pico-8 play session: hold ← + tap ❎

[t = 2 s] hold ← ~2s, tap ❎ ~4×
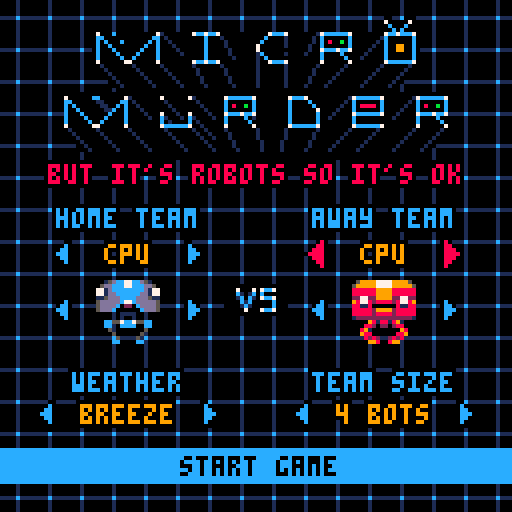
[t = 4 s] hold ← ~4s, tap ❎ ~7×
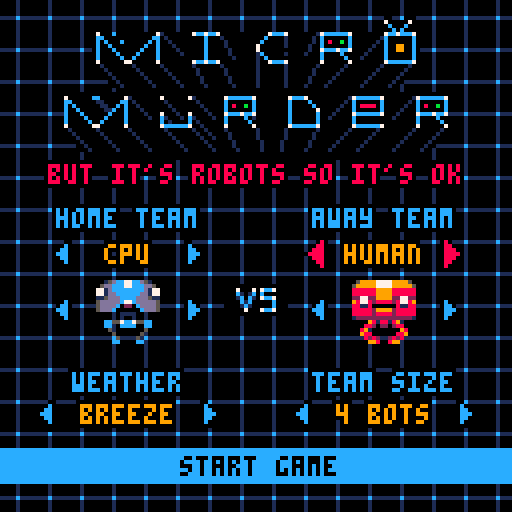
[t = 6 s] hold ← ~6s, tap ❎ ~10×
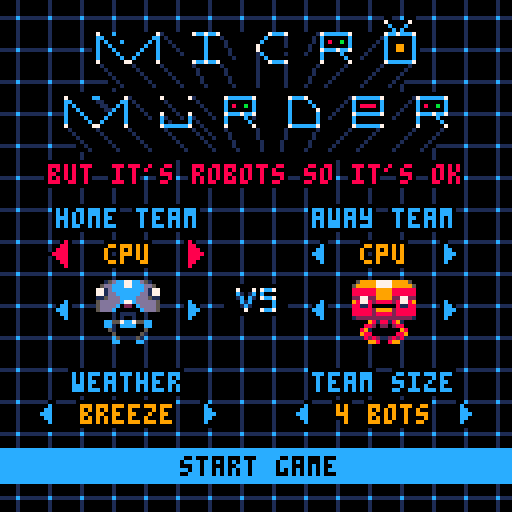
[t = 8 s] hold ← ~8s, tap ❎ ~14×
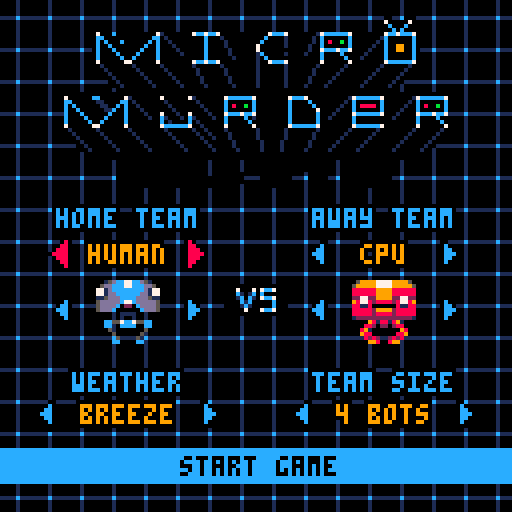

pico-8 cartridge
version 42
__lua__
--     m i c r o   m u r d e r
--   but it's robots so it's ok.

-- todo: 

tick,wind,ccsize=0,0,1

ai_fly_iter=2
helpi,helpc=1,0
colfade={0,1,0,1,2,1,2,14,8}

helptext={
 "but it's robots so it's ok",
 "(really, it's ok)",
	"a game by tic tac toad",
	"copyright (c) 2017",
	"-= how to play =-",
	"⬅️➡️ walk , ❎ jump  ",
	"⬆️⬇️ change aiming angle  ",
	"hold 🅾️ for action menu ",
	"while holding 🅾️:",
	"⬅️➡️ pan map   ",
	"⬆️ select weapon  ",
	"hold ⬇️ to start shot ",
	"release to fire",
	"...",
	"follow @ilkkke + @kometbomb",
	"♥ for more nice things ♥",
	"...",
}

watercolor={
	8,14,
	9,10,
	8,14,
	12,7
}

-- 0=none 1=slight 2=normal 3=mega
windscale,menuflyout,totalmen=1,-0.5,4
holes,bombs,parts,men,weap={},{},{},{},{}

--tilebase=128

message,messagec="",0

scrollx,scrolly=128,64

targetx,targety=128,64

windpos=0

robottypes={
	{c=12,s=32, l=64, w=48, name="bluteks"},
	{c=8, s=33, l=65, w=49, name="r3dl3dz"},
	{c=10, s=34, l=66, w=50, name="yolx"},
	{c=11, s=35, l=67, w=51, name="greengoz"}
}

teams={
	{r=1,ai=false,score=0},
	{r=2,ai=true,score=0}
}

stars={}

seedchars=".abcdefghijklmnopqrstuvwxyz"
levelseed={}
seedc=1

-- eh forgot this name was taken
--addmenuitem=menuitem
menuitem=1

-- 0 move, 1 bomb flying, 
-- 2 splode, 3 damage

bombtype={
	{s=4,p=8,d=5,aicost=1.1,name="mortar"},
	{s=20,p=8,d=4,timer=1,ttl=60,split=4,splitbt=1,aicost=3.5,name="cluster"},
	{s=36,p=14,d=5,timer=1,ttl=120,aicost=3.5,name="grenade"},
	{s=52,p=12,d=6,aicost=1.8,name="big bomb"},
	{s=68,p=10,d=0.125,h=5,aicost=1.3,name="digger"},
	{s=84,p=26,d=4,aicost=32,ttl=150,timer=1,name="nuke"},
	--{s=84,p=0,d=0,aiwt=0.1,aicost=16,ttl=150,split=8,splitbt=8,name="napalm"},
	--{s=96,p=4,d=2,e=0,aiwt=0.1,timer=3,aicost=16,ttl=60,name=""},
}

--[[
function capmap()
	local temp=state
	local tempx=scrollx
	local tempy=scrolly
	hidehud=true
	state=1
	for y=-4,12,16 do
	for x=0,64,16 do
		scrollx = x*8+32
		scrolly = y*8+16
		cls()
		_draw()
		flip()
		extcmd("screen")
	end
	end
	state=temp
	scrollx=tempx
	scrolly=tempy
	hidehud=false
end

addmenuitem(1,"capture map",capmap)
--]]

function smallmap()

	for y=0,30 do
		for x=0,127 do
			local mx,my=x*72/128,y*18/32
			local tile=mget(mx,my)
			if tile>0 then
				local sx,sy=tile%16*8,flr(tile/16)*8
				pset(x,y+53,sget(sx+(mx-flr(mx))*8,sy+(my-flr(my))*8))
			else
				pset(x,y+53,0)
			end			
		end
	end
	-- border
	rect(0,52,127,84,12)
	color(7)
	pset(0,52)
	pset(127,52)
	pset(0,84)
 pset(127,84)
end

function prettymap()
	for y=0,18 do
		for x=0,72 do
				if mget(x,y) > 0 then 
					mset(x,y,gettile(x,y))
				end
		end
	end
end

function gettile(x,y)

	-- figure out bitmask
	
	local mask = 0
		
	if mget(x,y-1) > 0 then
		-- north has tile
		mask = 1
	end
	
	if mget(x+1,y) > 0 then
		-- east has tile
		mask += 2
	end
	
	if mget(x,y+1) > 0 then
		-- south has tile
		mask += 4
	end
	
	if mget(x-1,y) > 0 then
		-- west has tile
		mask += 8
	end

	-- check out spritesheet
	-- at sprites 48-63
	
	if mask==15 and rnd()<0.15 then
		local f=rnd()
		return 112+tilebase*4+f*f*3
	end
	
	return tilebase*16+128 + mask
	
end

function genmap()
	local seedsum,x = 0,7.13
	
	for i in all(levelseed) do
		x*=i
		seedsum += x
	end
	
	srand(seedsum)
	tilebase=flr(rnd(4))
	local f,p={},{}

	 --for i=1,256 do
		--permutation[i]=flr(rnd(256))
	 --end

	 for i=0,255 do
	  local t,pm=shr(i,8),flr(rnd(256))
	  f[t],p[i],p[256+i]=t*t*t*(t*(t*6-15)+10),pm,pm
	 end

	local function lerp(t,a,b)
		return a+t*(b-a)
	end

	local function grad(hash,x,y,z)
		local h,u,v,r=band(hash,15),x,z

		if h>=8 then 
			u=y 
		end

		if h<4 then 
			v=y 
		elseif h==12 or h==14 then 
			v=x 
		end

		if band(h,1)==0 then 
			r=u 
		else 
			r=-u 
		end

		if band(h,2)==0 then 
			r+=v 
		else 
			r-=v 
		end

		return r
	end

	function noise(x,y,z)
	--y,z=y or 0,z or 0

		local xi,yi,zi=band(x,255),band(y,255),band(z,255)
		x,y,z=band(x,0x0.ff),band(y,0x0.ff),band(z,0x0.ff)
		local u,v,w=f[x],f[y],f[z]
		local a,b =p[xi  ]+yi,p[xi+1]+yi
		local aa,ab,ba,bb=p[a   ]+zi,p[a+1 ]+zi,p[b   ]+zi,p[b+1 ]+zi
		local xx,yy,zz=x-1,y-1,z-1
		return lerp(w,lerp(v,lerp(u,grad(p[aa  ],x  ,y  ,z  ),
								  grad(p[ba  ],xx,y  ,z  )),
						   lerp(u,grad(p[ab  ],x  ,yy,z  ),
								  grad(p[bb  ],xx,yy,z  ))),
					lerp(v,lerp(u,grad(p[aa+1],x  ,y  ,zz),
								  grad(p[ba+1],xx,y  ,zz)),
						   lerp(u,grad(p[ab+1],x  ,yy,zz),
								  grad(p[bb+1],xx,yy,zz))))
	end
 
	local z,scl,lscl,c,cs,bn=
	rnd(),rnd(2)+0.5,rnd(5)+6,flr(rnd(2)+0.5),
	rnd(0.5)+0.15,rnd(0.2)+0.45
	
	if c==0 then
		cs=0
	end
 
	--cls()
	--print("x="..xscl.." y="..yscl.." l="..lscl,0,0,7)
	
	for y=0,18 do 
		for x=0,71 do 
			n=bn
			for i=1,4 do
				n+=noise(x/scl/8*i,y/scl/4*i,z)/(i)
			end
			mset(x,y,n< (y/10-0.2-cos(x/72*c)*cs) and 1)
		end
	end
	
	prettymap()
	
	local girders = tilebase == 3 and 1 or rnd(6)
	
	
	for i=1,girders do 
		local direction,length,tries=
			flr(rnd(2))*2-1,rnd(5)+2,0
		
		while tries<150 do
			tries+=1
			local x,y=rnd(60)+5,rnd(17)
			if mget(x,y)>0 and 
				--mget(x+direction,y-1)==0 and 
				mget(x+direction,y)==0 then
				for l=1,length do
					mset(x,y,96)
					x+=direction
				end
				break
			end
		end
	end

	smallmap()
	--stop()
end

function drawlevelscreen()

	text("combat sector:",37,88,12,0)

	rectfill(43,95,84,102,0)

	for i=1,#levelseed do
		txt=sub(seedchars,levelseed[i],levelseed[i])
		text(txt, 60-#levelseed*2+i*4, 96, seedc == i and 8 or 9, 0)
	end

	text(" ⬅️➡️⬆️⬇️=edit ❎=random 🅾️=ok", 2, 114, menuitem == 4 and 7 or 9, 0)
end

function udlevelscreen()
	if btnp(5) then
		randseed()
		genmap()
		--smallmap()
	elseif btnp(0) then
		seedc = max(1,seedc-1)
	elseif btnp(1) then
		seedc = min(#levelseed,seedc+1)
	elseif btnp(2) then
		levelseed[seedc] = (levelseed[seedc] - 2 + #seedchars) % #seedchars + 1
		genmap()
		--smallmap()
	elseif btnp(3) then
		levelseed[seedc] = (levelseed[seedc]) % #seedchars + 1
		genmap()
		--smallmap()
	end

	if btnp(4) then
		startgame()
	end
end

function initai()
	aistate={
		working=false,
		x=cman.x,
		ox=cman.x,
		y=cman.y,
		oy=cman.y,
		d=cman.d,
		dx=0,
		dy=0,
		mx=0,
		bt=cman.bt,
		a=cman.a,
		p=cman.p,
		bomb={},
		score=0
	}
	ai={x=cman.x,a=cman.a,p=cman.p,score=-1,bt=cman.bt}
end

function startai(cman,mx,a,p,bt,j)
	
	ai_shots+=1
	--printh("startai")
	--ai_fly_iter=max(3,rnd(min(6,30-statetime/30)+2))
	aistate.working=true
	aistate.dmg=0
	aistate.ground =true
	aistate.dmgscore=0
	aistate.bomb=nil
	aistate.bombs={}
	aistate.x=cman.x
	aistate.ox=cman.x
	aistate.px=cman.x
	aistate.y=cman.y
	aistate.j=j
	aistate.oy=cman.y
	aistate.py=cman.y
	aistate.dx=0
	aistate.dy=0
	aistate.mx=mx
	aistate.p=p
	aistate.a=a
	aistate.score=-1
	aistate.bt=bt
	aistate.cman=cman
end

function levelscreen()

	drawbg()
 drawlogo()

	state=9
	genmap()

end

function drawbg()
		for x=0,16 do
			for y=0,16 do
				spr(72-rnd(1.001),x*8-4,y*8-4)
			end
		end
end

function drawlogo()
	spr(69,96,0)
	spr(192,16,8,12,4)
end

function startgame()
	holes={}
	music(-1,250)
	
	while true do	
	men,state,statetime={},0,0
	local tries=0
	for t=1,2 do
		if tries>1000 then
				break
		end
		weap[t]={99,3,3,3,3,1,1,0}
		for m=1,totalmen do
			tries+=1
			if tries>1000 then
				break
			end
			local x,y
			while true do
				x=flr(rnd(33)+38*(t-1))
				y=flr(rnd(18))
				if mget(x,y) == 0 and
				mget(x,y+1) != 0 then
					local f=false
					for i=0,5 do
						if mget(x,y-i) != 0 then
							f=true
						end
					end
					
					for m2 in all(men) do
						if abs(x*8-m2.x)<32 then
							f=true
						end
					end
					
					if not f then break end
				end
			end
			
			add(men,{flash=0,bt=1,team=t,dmg=0,d=1-(t-1)*2,
			dx=0,dy=0,health=100,px=0,py=0,
			x=x*8+4,y=y*8+7,a=0.25+((t-1)*2-1)*0.125,p=2})
		end
	end
	
	if tries<1000 then
		break
	end
	end
	
	for i=1,10 do
		updatemen()
	end
	
	for m in all(men) do
		m.py=m.y
	end

	srand(time())
	beginturn(flr(rnd(2))+1)
end

function setmsg(msg,t,c)
	messagetime=t
	messagec=c
	helpc=1
	message=msg
end

function beginturn(t)
	xcache={}
	ai_shots=0
	last_dm_x=-999
	last_dm_y=-999
	last_dm_m=nil

	power=0
	ts=0.005
	statetime=0
	wind=(rnd(0.1)-0.05)*windscale/2
	state=0
	turn=t
	cman=nil
	
	for i=1,2 do
		teams[i].score=totalmen
	end
	
	for m in all(men) do
		if not m.dead and m.team == 1 then
			teams[2].score-=1
		end
		if not m.dead and m.team == 2 then
			teams[1].score-=1
		end
	end
	
	for m in all(men) do
		if m.team == t and not m.dead then
			cman=m
			-- move to last position
			del(men,m)
			add(men,m)
			break
		end
	end
	
	if teams[1].score==totalmen
	and teams[2].score==totalmen then
	 music(6)
		-- tie!
		state=7
		winner=0
	elseif teams[1].score==totalmen	then
	 music(6)
		state=7
		winner=1
	elseif teams[2].score==totalmen then
	 music(6)
		state=7
		winner=2
	elseif not cman then
		state=7
		winner=(turn-1)==0 and 2 or 1
	else
		resetmen(true)
		initai()
	end	
	
	if state==0 then
		--above code did not
		--find a winner so turn
		--begins
		if not teams[t].ai then
			message = "player "..t.."'s turn"
		else
			message = robottypes[teams[t].r].name.."' turn"
			sfx(14,0) -- ai think
		end
	
		setmsg(message,30,robottypes[teams[t].r].c)
	end
end

function gotomenu()
	state,helpi,helpc=8,1,0
	music(0)
end

function randseed()
	for i=1,10 do
		levelseed[i]=flr(rnd(#seedchars)+1)
	end
end

function _init()
	randseed()
	lut_items=0
	--startgame()
	gotomenu()
	messagetime,menuitem,menuside=0,1,1
	
	for i=1,100 do
		add(stars,{x=rnd(128),y=rnd(128),z=flr(rnd(5))})
	end
	
	for i=1,2 do
		teams[i].score=0
	end

end

function updateparts()
	for p in all(parts) do
		if p.ttl <= 0 then
			del(parts,p)
		else
			p.ttl -= 1
			p.x+=p.dx
			p.y+=p.dy
			if p.t==2 then
				p.dy += 0.1
			end
		end
	end
end

function jump(man)
	if man.ground then
		man.y-=1
		man.dx = cman.d
		man.dy = -2
		return true
	end
	return false
end

local last_dm_x,last_dm_y,last_dm_m,cp_lookups=-999,-999,nil,0

function checkpixel(x,y,nospr,m)
	x,y=flr(x),flr(y)

	if y < 0 or x < 0 or y >160 or x>1023 then
		return 0
	end

	local sx,sy=x/8,y/8
	local tile=mget(sx,sy)

	if nospr and tile == 0 then
		return 0
	end
	
	--[[for h in all(holes) do
		local dx=h.x-x
		local dy=h.y-y
		
		if abs(h.y-y)<=h.r 
			and abs(h.x-x)<=h.r 
			and dx*dx+dy*dy <= h.r*h.r then
			return 0
		end
	end--]]
	
	--print(x.." "..y.." ")
	
	--if m!=last_dm_m or abs(last_dm_x - x)>=ccsize or
	--abs(last_dm_y - y)>=ccsize then
	 
		--last_dm_x,last_dm_y=x,y
		
		--printh("refreshing collision area ("..last_dm_x..","..last_dm_y..")")
		
		--drawmap(last_dm_x-64,last_dm_y-64,1, true or nospr, m)
		
		
		local c=0
		if tile > 0 then 
			c=sget(tile%16*8+x%8,flr(tile/16)*8+y%8)
			if c>0 then
				for h in all(holes) do
					if x>=h.x-h.r and y>=h.y-h.r 
						and x<=h.x+h.r and y<=h.y+h.r then
						local dx,dy=x-h.x,y-h.y
						if dx*dx+dy*dy<=h.r*h.r then
							c=0
							break
						end
					end
				end
			end
		end
		cp_lookups+=1
	--end

	--local c=pget(64+x-last_dm_x,64+(y)-last_dm_y)
	
	if c==0 and not nospr then
		for am in all(men) do
			if am != m then
				if abs(am.x-x)<4 and
				abs((am.y-4)-y)<=4 then
					return 1
				end
			end
		end
	end
	
	return	c
	--return peek(0x6000+((flr(x)+flr(y)*128)/2))
end

function updateman(m,orig)
	if not orig then
		orig=m
	end

	if checkpixel(m.x,m.y,true,orig) == 0 then
		m.px,m.py=m.x,m.y
	end
	
	m.x+=m.dx
	m.y+=m.dy
	local ret =true
	--if mget(m.x/8,flr(m.y)/8) != 0 then
	if checkpixel(m.x,m.y-1,true,orig) == 0 then
		if checkpixel(m.x,m.y,true,orig) > 0 then
			if abs(m.dy) >= 4 then
				m.dmg += flr(abs(m.dy))
			end
			m.y+=1
			m.ground=true
		else
			m.ground=false
		end
	else
		local y=0
		local prevy=m.y
		while checkpixel(m.x,m.y-y-2,true,orig) != 0 do
			m.y=flr(m.y-1)
			y+=1
			
			if y >= 4 then
				if abs(m.dy)+abs(m.dx) >= 4 then
					m.dmg += flr(abs(m.dx)+abs(m.dy))
				end
				m.x = m.px
				m.y = m.py
				ret=false
				break
			end
		end
		m.ground=true
	end
	
	if m.ground then
		m.dy = 0 
		m.dx *= 0.5
	else
		m.dy+=0.15
	end
	
	if m.y >= 160 then
		m.dead = true
		--m.health=0
		--m.dmg=999
		m.y=160
		m.dx=0
		m.dy=0
		ret =false
	end
	
	return ret
end


function updatemen()
	local someonefell = false
	local someonedrowned=false
	for m in all(men) do
		local dy=m.dy
		updateman(m)
		if m.ground and dy > 1 and m.dy == 0 then
			someonefell = true
		end
		if m.y>= 160 and dy > 0.1 then
			someonedrowned=true
		end
		if m.flash > 0 then
			m.flash-=1
		end
	end
	
	if someonefell and state<8 then
		sfx(5)
	end
	
	if someonedrowned and state<8 then
		sfx(13,1) 
	end
end

function bombdmg(x,y,r,dm)
	for m in all(men) do
		local dx=m.x-x
		local dy=(m.y-4)-y
		if abs(dx)+abs(dy) < 64 then
			local d= sqrt(dx*dx+dy*dy)
			local dmg = (r*2.0-d)		
			if dmg > 0 then
				local p = min(2,dmg*dm)
				m.dx += dx/d *p
				m.dy += dy/d *p
				m.dmg+=flr(dmg*dm)
				m.flash=30
			end
		end
	end
end

function splode(x,y,r,dm,pp)

	add(parts,{t=1,dx=0,dy=0,x=x,y=y,ttl=10})

	local rr=r*r
	
	if not pp or pp>0 then
		for i=1,rr/2 do
			local a=rnd()
			add(parts,{t=2,x=x+cos(a)*r,y=y+sin(a)*r,dx=rnd(5)-2.5,dy=rnd(5)-3.5,ttl=rnd(60),c=rnd(16)})
		end
	end
	
	add(holes,{x=x,y=y,r=r})

	local cx=flr((x-r)/8)
	local cy=flr((y-r)/8)
	
	for dx=cx,cx+(r*2/8) do
		for dy=cy,cy+(r*2/8) do
			local xx0=dx*8-x
			local yy0=dy*8-y
			local xx1=dx*8-x+7
			local yy1=dy*8-y+7
			local d0=xx0*xx0+yy0*yy0
			local d1=xx0*xx0+yy1*yy1
			local d2=xx1*xx1+yy0*yy0
			local d3=xx1*xx1+yy1*yy1

			if d0<= rr and d1<= rr 
				and d2<=rr and d3<=rr then
				mset(dx,dy,0)
			end
		end
	end
	
	--stop()
	
	bombdmg(x,y,r,dm)	
	sfx(3)
end

function explodebomb(b,simulate)
	if not simulate 
		--and b.t.e!=0 
	then
		splode(b.x, b.y, b.t.p, b.t.d, b.t.parts)
	else
		bombdmg(b.x, b.y, b.t.p, b.t.d)
	end
	
	if b.t.split then
		for i=1,b.t.split do
			local p = rnd()*0.25+0.5
			--if b.t.e == 0 then
				--p = 0.1
			--end
			fire(b.t.splitbt,b.x,b.y,rnd(),p)
			--if b.t.e == 0 then
				--napalm flames
				--bomb.x=b.x
				--bomb.y=b.y
			--end
			bomb.dx+=b.dx
			bomb.dy+=b.dy
		end
	end
end


function updatebombs(simulate)
	for b in all(bombs) do
		local titer=simulate and ai_fly_iter or 1
		px=b.x
		py=b.y
		for iter=1,titer do
			--[[if b.t.e == 0 then
				b.x+=rnd(2)-1
				b.y+=rnd(2)-1
			end--]]
			b.x+=b.dx
			b.y+=b.dy
			b.dx+=(wind/8)/(max((b.y+32),1)/32+1)
			b.dy += 0.01
		end

		--drawmap(b.x-64,b.y-64,1)
		if checkpixel(b.x,b.y)>0 then
			if not b.t.timer then
				explodebomb(b,simulate)
					
				if not b.h or b.h <= 0 then
					b.dead=1
					del(bombs,b)
				else
					b.h -= 1
				end
			else
					
				local dy,dx=0,0
				for tdy=-2,2 do
					for tdx=-2,2 do
						if checkpixel(b.x+tdx,b.y+tdy)>0 then
							dx-=tdx
							dy-=tdy
						end
					end
				end
				
				--[[if b.t.e == 0 then
					explodebomb(b,simulate)
				end--]]
				
				local d = dx*dx+dy*dy
				b.x=px
				b.y=py					
				if d > 0 then
					d=sqrt(d)
					dx/=d
					dy/=d
					b.x+=dx
					b.y+=dy
					local dot=b.dx*dx+b.dy*dy
					b.dx=(b.dx-1.25*dot*dx)
					b.dy=(b.dy-1.25*dot*dy)
				else
					b.dx *= -0.25
					b.dy *= -0.25
				end
				if not simulate then
					sfx(7)
				end
			end
		end
			
		if b.t.timer then
			b.ttl -= 0.25*titer
			if b.ttl <= 0 then
				explodebomb(b,simulate)
				b.dead=1
				del(bombs,b)
			end
		end

		if b.y>160 then
			b.dead=1
			if not simulate then
				sfx(13)
			end
			del(bombs,b)
		end

		if not simulate 
			--and b.t.e!=0 
		then
			if rnd() < 0.5 then
				add(parts,{x=b.x,y=b.y,dx=rnd(0.2)-0.1,dy=rnd(0.2)-0.1,ttl=rnd(60),c=flr(rnd(7))+1})
			end
		elseif b.x < 0 or b.x>70*8 then
			b.dead=1
		end
	end
	
end

--[[function dist(a,b)
	local dx=a.x-b.x
	local dy=a.y-b.y
	
	if abs(dx)>=128 or abs(dy) >= 128 then
		return 9999
	end
	
	return sqrt(dx*dx+dy*dy)
end--]]

function simulate()
	--printh("start simulate")
	if aistate.x-(aistate.ox+aistate.mx)>0.5 then
		aistate.d = -1
	else
		aistate.d = 1
	end

	--local cycles=0

	if xcache[aistate.mx] then
		aistate.x=xcache[aistate.mx].x
		aistate.y=xcache[aistate.mx].y
	else
		local f=aistate.mx
		while f!=0 and not xcache[f] do
			f-=aistate.d
		end
		
		if f != 0 then
			aistate.x=xcache[f].x
			aistate.y=xcache[f].y
		end
	
		while abs(aistate.x-(aistate.ox+aistate.mx))>=1 do
			--cycles+=1
			aistate.px=aistate.x
			aistate.py=aistate.y
			if aistate.ground then
				--if aistate.j == c then
				--	jump(aistate)
				--else

				--*** this can be and instead of two ifs
				if aistate.x-(aistate.ox+aistate.mx)>0.5 then
					aistate.x -= 1
					aistate.d= -1
				else
					aistate.x += 1
					aistate.d = 1
				end
				--end
			end
			--printh("i:"..c)

			if cp_lookups>200 then 
				--printh("ai timeout from walk")
				return false
			elseif not updateman(aistate,cman) then
				--printh("ai fail from walk")
				--printh(aistate.x..", "..aistate.y)
				aistate.score=-1
				return true
			end
			
			if aistate.ground then
				xcache[flr(aistate.x-aistate.ox)]={x=aistate.x,y=aistate.y}
			end
		
			--c+=1
		end
		
		if not aistate.ground or aistate.dead then
			--printh("ai fail from walk")
			aistate.score=-1
			return true
		end

		--stop()
	end
	
	bomb = aistate.bomb
	bombs = aistate.bombs
	aistate.bomb=nil
	aistate.bombs={}
	
	if #bombs == 0 then
		--printh("ai fires bomb")
		fire(aistate.bt,aistate.x,aistate.y-4,aistate.a,aistate.p)
		aistate.flytime=0
	end

	local maxflytime= 30*4.82
	--printh("mft:"..maxflytime)
	while #bombs>0 and aistate.flytime <maxflytime do
		--cycles+=#bombs
		aistate.flytime+=0.25--*ai_fly_iter
		updatebombs(true)
		
		if cp_lookups>200 and #bombs>0 then
--[[		
			for m in all(men) do
				if m != cman then
					if cman.team != m.team then
						aistate.dmgscore += m.dmg/10
						if m.dmg>=m.health then
							aistate.dmgscore += 50
						end
					else
						aistate.dmgscore -= m.dmg*20
					end
				else
					aistate.dmgscore -= m.dmg*20
				end
			end
--]]
			aistate.bombs = bombs
			aistate.bomb = bomb
			bomb=nil
			bombs={}
			resetmen(true)
			--printh("ai timeout from bomb")
			return false
		end
	end
	
	bombs={}
	
	local score=aistate.dmgscore
	
	for m in all(men) do
		if m==cman then
			local dx,dy=aistate.x-bomb.x,aistate.y-bomb.y
			local d=abs(dx)+abs(dy)
			if d < 64 then
				score -= 200/max(1,d)
			end
		else
			local dx,dy=m.x-bomb.x,m.y-bomb.y
			local d=abs(dx)+abs(dy)
		
			if cman.team != m.team then
				score += 2/max(1,d)+m.dmg*10
			else
				score -= m.dmg*40
			end
		end					
	end

	--	color(7)
	--	print(aim.x)
	--	print(man.x)

	resetmen(true)
	
	if bomb.x < 0 or bomb.x>70*8 then
		aistate.score=-1
		--printh("ai fail from bomb")
		return true
	end
	--	print(aim.x)
	--	print(man.x)
	--	stop()
	
	if aistate.flytime >= maxflytime then
		aistate.score=-1
		--printh("ai fail from bomb")
		return true
	end
	
	aistate.score = 0.1*score/bombtype[aistate.bt].aicost*(1+abs(aistate.mx)*0.001)
	
	--printh("ai score = "..aistate.score)
	
	return true
end

function fired(bt,x,y,dx,dy,p)
	bomb={t=bombtype[bt], 
		ttl=bombtype[bt].ttl,
		x=x+dx*8,
		y=y+dy*8,
		h=bombtype[bt].h,
		dx=dx*p,
		dy=dy*p}
	add(bombs,bomb)
	return bomb
end

function fire(bt,x,y,a,p)
	local dx=cos(a)
	local dy=sin(a)
	
	return fired(bt,x,y,dx,dy,p)
end

function resetmen(movement)
	for m in all(men) do
		m.px=m.x
		m.py=m.y
		m.walking=nil
		
		if movement then
			m.dead=nil
			m.dmg=0
			m.flash=0
			m.dx=0
			m.dy=0
		end
	end
end

function simcycle()
	local tcyc=0
	while tcyc<150 do
	tcyc+=1
	if ai.done then break end
	if not aistate.working then
		local sima,simp,simx,simbt
				
		if ai.score>0 and rnd()<max(0.25,ai.score) then
			simbt=ai.bt
			simx =ai.mx
			sima =ai.a
			simp =ai.p
			local r=flr(rnd(4))
			if r==0 then 
				simbt=flr(rnd(#bombtype))+1
				while weap[turn][simbt] <= 0 do
					simbt=simbt%#bombtype+1
				end					
			elseif r==1 then simx =flr(ai.mx+rnd(64)-32)
			elseif r==2 then sima =ai.a+rnd(0.02)-0.01
			elseif r==3 then simp =min(3,max(0.1, ai.p+rnd(0.02)-0.01)) 
			end
		else 
			simbt=flr(rnd(#bombtype))+1

			--while bombtype[simbt].timer do
			--	simbt=flr(rnd(#bombtype))+1
			--end
					
			while weap[turn][simbt] <= 0 do
				simbt=simbt%#bombtype+1
			end					
					
			--[[if rnd()<0.1 then
				local m
				while true do
					m = men[flr(rnd(#men)) + 1]
					if m.team != cman.team then
						break
					end
				end
				
				sima=(atan2(m.x,m.y)+1)%1
				simp=2.9
				simx=0
				simj=0
			else--]]
			sima=rnd()
			simp=rnd(2.5)+0.3
					--if rnd() < 0.5 then
						simx=flr(rnd(128))-64
					--else
					--	simx=0
					--end
				
			--end
			
			--if rnd()<0.5 then
			--	sima = 0.5 - simp
			--end
			
			
			

			simj=-1
			--end
		end
	
		startai(cman, simx, sima, simp, simbt, simj)
		
	end
	
	if simulate() then
		local s=aistate.score/ai_fly_iter
		if s >= ai.score then
			ai.score = s
			ai.x=aistate.mx+aistate.ox
			ai.mx=aistate.mx
			if aistate.score > 0 then
				ai.p=aistate.p
			else
				ai.p = 0
			end
			ai.a=(aistate.a+1)%1
			ai.bt=aistate.bt
			ai.j=aistate.j
		end
		aistate.working=false
	end
	end
	
	if (rnd() < ai.score*0.1*(statetime/25000)) or
	 (statetime>25*30 and ai.score > 0 and rnd() < 0.2) then
		ai.done = true
		--ai.p=max(0.1,ai.p-rnd(0.075))
		ai.a=(ai.a+rnd(0.015)-0.0075+1)%1
		sfx(-1,0)
		ai.frame=0
	end
end

function _update()
	
	cp_lookups=0

	was_simulating=false
	windpos += wind*30
	
	if state!=8 then
		if messagetime > 0 then
			messagetime -= 1
			helpc=min(10,helpc+1)
		end
	
		if messagetime < 7 then
			helpc-=2
			--stop()
		end
	end

	tick+=1
	resetmen()

	if state == 0 then
		if btn(4,turn-1) then
			if not menuopened then
				menuvisible=true
				sfx(15)
			end
			menuopened=true
		else
			if menuopened then
				sfx(16)
			end
			menuvisible=false
			menuopened=false
		end
	 
		if btn(0,turn-1) or btn(1,turn-1)
		or btn(3,turn-1) or btn(2,turn-1) then
			menuvisible=false
		end			
	
		if menuvisible then
			menuflyout=min(1,menuflyout+0.4)
		else
			menuflyout=max(-0.5,menuflyout-0.4)
		end
	
		if abs(scrollx-targetx)<16 then
			statetime += 1
		end
		
		if cman.dead or cman.dmg > 0 or statetime > 30*30 then
			--statetime=0
			statedelay=30
			state=2
			sfx(-1,0)
			if statetime >= 900 then
				setmsg("out of time!",30,10)
			else
				messagetime=0
			end
			
		else
	
			if not teams[turn].ai or ai.done then
				local ctl=turn-1
				local cj = btnp(5,ctl)
				local cl = btn(0,ctl) and not btn(4,ctl)
				local cr = btn(1,ctl) and not btn(4,ctl)
				local cup = btn(2,ctl) and not btn(4,ctl)
				local cdn = btn(3,ctl) and not btn(4,ctl)
				local cfire = btn(4,ctl) and btn(3,ctl)
				local csl = btn(4,ctl) and btn(0,ctl)
				local csr = btn(4,ctl) and btn(1,ctl)
				local cw = btn(4,ctl) and btnp(2,ctl)
			
				if teams[turn].ai and ai.done then
					cl = cman.x > ai.x
					cr = cman.x < ai.x
					
					if abs(cman.x-ai.x) < 1 then
						cl=false
						cr=false
					end
					
					if not cl and not cr then
						cup = cman.a < ai.a
						cdn = cman.a > ai.a
					else
						cup=false
						cdn=false
					end
					
					if not cl and not cr and
					not cup and not cdn then
						cw=(tick%8)==0 and cman.bt != ai.bt
					else
						cw=false
					end
					
					if abs(cman.a - ai.a) < abs(ts) then
						ts = 0.001
					end
					
					if abs(cman.a - ai.a) < 0.005 then
						cman.a = ai.a
						cup=false
						cdn=false
					end

					cfire = (not cup and not cdn
					and not cl and not cr) 
					and ai.p > power and ai.bt==cman.bt

					if (ai.score <= 0 or ai.p == 0) and not cr and not cl then
						state=2
						statedelay=10
						cfire=false
					end
							
					if power>ai.p then
						power=ai.p+rnd(0.02)-0.01
					end
						
					cj=ai.frame==ai.j
					ai.frame+=1
				end
				
				if csr then
					targetx+=4
					targety=64
				elseif csl then
					targetx-=4
					targety=64
				else
					targetx=cman.x+cos(cman.a)*48
					targety=cman.y+sin(cman.a)*48
				end
			
				cman.walking=false
			
				if cj then
					if (jump(cman)) sfx(1)
				elseif cw then
					cman.bt = cman.bt%#bombtype+1
					sfx(6)
				elseif not cfire and power > 0 then
					-- *** lines above and below can be anded
					if weap[turn][cman.bt] > 0 then
						state=1
						weap[turn][cman.bt]-=1
						fire(cman.bt,cman.x,cman.y-4,cman.a,power)
						sfx(4,0)
					end
				elseif cfire then
					if weap[turn][cman.bt] > 0 then
						if power == 0 then
							sfx(2,0)
						end
						power = min(3,power+0.075)
					end
				elseif cl then
					cman.d=-1
					
					if cman.ground then
						cman.x -= 1
						cman.walking=1
					end
					if cman.a < 0.25 then
						cman.a = 0.5-cman.a
					elseif cman.a > 0.75 then
						cman.a = 0.75-(cman.a-0.75)
					end
				elseif cr then
					cman.d=1
					if cman.ground then
						cman.x += 1
						cman.walking=-1
					end
					if cman.a < 0.75 and cman.a>0.25 then
						cman.a = 0.75-(cman.a-0.75)
					end
				elseif cup then
					cman.a = (cman.a+ts)%1
					ts=min(0.02,ts+0.001)
				elseif cdn then
					cman.a = (cman.a-ts+1)%1
					ts=min(0.02,ts+0.001)
				else
					ts=0.005
				end
				
				if cman.walking and tick%4 == 0 then
					sfx(0)
				end

			else
				
				targetx=cman.x
				targety=cman.y
				if not ai.done then
					was_simulating=true
				end
			end
		end
	elseif state==1 then
		targetx=bomb.x+bomb.dx*16
		targety=bomb.y+bomb.dy*16
		
		if bomb.dead and #bombs==0 then
			targetx=bomb.x
			targety=bomb.y
			state=2
			statedelay=10
		end
	elseif state==2 then
		local gr=true
		
		for m in all(men) do
			if (not m.ground and not m.dead)
				or abs(m.dx)>0.01 then
				gr=false
				break
			end
		end
	
		if gr then
			statedelay-=1
		end
		if statedelay <= 0 then
			state=3
			statedelay=30
		end
	elseif state==3 then
		if statedelay==30 then
			local hd = 0
			for m in all(men) do
				if m.dmg > 0 then
					if m.dmg > hd then
						hd= m.dmg
						targetx=m.x
						targety=m.y
					end
					local t=""..flr(min(m.health,m.dmg))
					m.health=flr(max(0,m.health-m.dmg))
					add(parts,{t=3,x=m.x-#t*2,y=m.y-14,dx=0,dy=-0.25,txt=t,ttl=45,c=8})
					m.dmg=0
					sfx(17)
				end
			end
		end
		statedelay-=1
		if statedelay <= 0 then
			state=4
			statedelay=30
		end
	elseif state==4 then
		if statedelay == 30 then
			had=false
			for m in all(men) do
				if m.health <= 0 or m.y>=160 then
					m.dead = true
					targetx=m.x
					targety=m.y
					had=true
					setmsg("unit offline!",60,8)
					--printh("marked for death")
					break
				end
			end
		end
		
		statedelay-=1
		
		if statedelay <= 0 then
			if not had then
				state=6
				statedelay=10
				--printh("proceeding past kill state")
			else
				--printh("proceeding to kill state")
				sfx(12)
				state=5
				statedelay=30
			end
		end
	elseif state==5 then	
		if statedelay == 30 then
			for m in all(men) do
				if m.dead then
					del(men,m)
					splode(m.x,m.y-4,6,4.0)
					break
				end
			end
		end
		
		statedelay-=1
		
		if statedelay <= 0 then
			state=2
			statedelay=10
		end
		
	elseif state==6 then
		statedelay-=1
		if statedelay <= 0 and not had then
			t=turn
			if t==1 then
				t=2
			else
				t=1
			end
			beginturn(t)
		end
	elseif state==7 then
		if btnp(4) or btnp(5) then
			gotomenu()
		end
	elseif state==9 then
		udlevelscreen()
		--title menu
	elseif state==8 then
		if tick >= 120 then
			tick=0
			helpi=(helpi)%#helptext+1
		elseif tick > 111 then
			helpc-=1
		elseif tick < 9 then
			helpc+=1
		end
		
		if btnp(3) then
			menuitem = min(4,menuitem+1)
			sfx(6)
		elseif btnp(0) then
			menuside = (menuside + #teams)%#teams+1
			sfx(6)
		elseif btnp(1) then
			menuside = (menuside)%#teams+1
				sfx(6)
		elseif btnp(2) then
			menuitem = max(1,menuitem-1)
			sfx(6)
		elseif btnp(4) or btnp(5) then
			sfx(6)
			if menuitem==4 then
				--startgame()
				levelscreen()
			elseif menuitem==3 then
				if btnp(4) then
					if menuside == 1 then
						windscale=max(0,windscale-1)
					else
						totalmen=max(1,totalmen-1)
					end
				else
					if menuside == 1 then
						windscale=min(3,windscale+1)
					else
						totalmen=min(5,totalmen+1)
					end
				end
			elseif menuitem == 1 then
				teams[menuside].ai=not teams[menuside].ai
			elseif menuitem == 2 then
				teams[menuside].r=(teams[menuside].r)%#robottypes+1
				
				for t=1,#teams do
					if t!=menuside then
						if teams[t].r==teams[menuside].r then
							teams[menuside].r=(teams[menuside].r)%#robottypes+1
						end
					end
				end
			end
		end
	end

	--[[if rnd()<0.03 then
		m = men[flr(rnd(#men)+1)]
	add(bombs,{x=m.x,y=m.y,dx=rnd(4)-2,dy=-3})
	end
	--]]
	
	
	if not was_simulating and state~=9 then
		--[[for m in all(men) do
			if m.dmg>0 then
				if rnd()<0.2 then
					add(parts,{t=2,x=m.x+rnd(4)-2,y=m.y-4-rnd(3),dx=rnd(0.4)-0.2,dy=-1.4,ttl=rnd(120),c=9+flr(rnd(2))})
				end
			end
		end
		--]]
	
		updatebombs()
		updatebombs()
		updatebombs()
		updatebombs()
		updateparts()
		updatemen()
	end
	
	scrollx += min(8,max(-8, (targetx-scrollx)/4))
	scrolly += min(8,max(-8, (targety-scrolly)/4))
end

function drawmap(x,y,cl,nospr,skipspr)
	--[[if cl>0 then
		clip(64-ccsize,64-ccsize,ccsize*2,ccsize*2)
		rectfill(64-ccsize,64-ccsize,64+ccsize,64+ccsize,0)
	end--]]
	--cls()
	camera(flr(x),flr(y))
	
	map(x/8,y/8,x-x%8,y-y%8,17,17)
	
		for c in all(holes) do
			--if c.x-x+c.r>0 or c.y-y+c.r>0 or
			--	c.x-x-c.r<128 or c.y-y-c.r<128 then
				circfill(flr(c.x),flr(c.y),c.r,0)
			--end
		end
	
	if not nospr then
		palt(0,false)
		palt(14,true)
		for m in all(men) do
			if not skipspr or skipspr != m then
				local s=robottypes[teams[m.team].r].s
				spr(s,m.x-4,m.y-8)
			end
		end
		palt()
	end
		
	camera()
	clip()
end

function text(str,x,y,c,bc,sc)
	for dx=x-1,x+1 do
		for dy=y-1,y+1 do
			--if dx!=x or dy!=y then
			print(str,dx,dy,bc)
		--end
		end
	end
	if sc then
		local tab={
			{-1,-1},
			{0,-1},
			{1,-1},
			{1,0},
			{1,1},
			{0,1},
			{-1,1},
			{-1,0}
		}
		local i=flr(tick/2)%8+1
		print(str,x+tab[i][1],y+tab[i][2],sc)	
	end
	
	print(str,x,y,c)
end


function drawstars()
	local ctab={7,12,12,6,13,13,2,2,1,1}
	for s in all(stars) do
		local x=(s.x-scrollx/(s.z+2)+1024)%128
		local y=(s.y-scrolly/(s.z+2)+1024)%128
		if (pget(x,y)==0) pset(x,y,ctab[flr(s.z*2)+flr(rnd(2))+1])
	end
end

function drawmenuitem(txt,w,x,y,sel)
	palt(0,false)
	palt(14,true)
	if type(txt)=="string" then
		text(txt,x-#txt*2,y-3,9,0)
	else
		-- robots
		spr(txt,x-8,y-8,1,2)
		spr(txt,x,y-8,1,2,true)
	end
	-- arrows
	local s=sel and 55 or 39
	spr(s, x-w/2-8, y-4)
	spr(s, x+w/2, y-4, 1,1,true)
end

function setflash(enable)
	if enable then
		for i=0,15 do
			pal(i,7)
		end
	else
		for i=0,15 do
			pal(i,i)
		end
	end
end

function _draw()
	if was_simulating and statetime > 1 then
		simcycle()
	end
	
	if state~= 9 then
		-- goddamn this is a mess
		cls()
	end
	
	sx=flr(scrollx-64)
	sy=flr(scrolly-64)
	
	-- not title
	if state<8 then

		-- map
		drawmap(sx,sy,0,true)
		--bg
		drawstars()	
	
	
		-- particles
		for p in all(parts) do
			if p.t == 1 then
				spr(2,p.x-8+rnd(2)-1-sx+(tick%2)*4-2,p.y-8+rnd(2)-1-sy,2,2)
			elseif p.t==3 then
				print(p.txt,p.x-sx,p.y-sy,p.c)
			else
				pset(p.x-sx,p.y-sy,p.c)
			end
		end
	
		-- bombs
		for b in all(bombs) do
			spr(b.t.s,b.x-sx-4,b.y-4-sy)
			if b.t.timer then
				text(flr(b.ttl/30),b.x-2-sx,b.y-9-sy,10,0)
			end
		end
	
		-- bots
		palt(0,false)
		palt(14,true)

		for m in all(men) do

			local s=robottypes[teams[m.team].r].s
			local fx=false
			local fy=false
		
			if m.walking then
				s=robottypes[teams[m.team].r].w
				fx=(tick%4)<2
			end
					
			if m.dy > 0 and m.dmg>0 then
				fy = true
			end
			
			setflash(m.flash > 0 and tick % 2 == 0)		
			spr(s,m.x-sx-4,m.y-8-sy-1,1,1,fx,fy)
			setflash(false)
		end

		palt()
		
	
		
		--bot huds
		for m in all(men) do
			if state==4 then
				-- damage
				if m.dmg > 0 then
					local t=""..flr(m.dmg)
					text(t, m.x-sx-#t*2, m.y-9-6-sy, 8, 0)
				end
			-- think bubble
			elseif state==0 and teams[turn].ai and 
				m==cman and not ai.done then
				spr(37,m.x-sx-9+rnd(1.1),m.y-30-sy+rnd(1.1),2,2)
			elseif state==0 and not teams[turn].ai and m==cman then
				-- active arrow
				spr(23,m.x-sx-4,m.y-11-sy-16+(tick/4%3),1,1)
				-- equipped weapon
				spr(bombtype[cman.bt].s,m.x-sx-4,m.y-11-sy-8-1,1,1)
			end

			-- health bar
			local w=max(0,8*m.health/100-1)
			rect(m.x-4-sx,m.y-13-sy,m.x-4+7-sx,m.y-12-sy,8)
			palt(0,false)
			rect(m.x-4-sx,m.y-11-sy,m.x-4+7-sx,m.y-11-sy,0)
			palt()
			if m.health>0 then
				rect(m.x-4-sx,m.y-13-sy,m.x-4+w-sx,m.y-12-sy,11)
			end			
			--local t=""..flr(m.health)
			--print(t, m.x-sx-#t*2, m.y-9-6-sy-6, 10)
		end

		-- top hud
		if not hidehud then

			--time
			local t=""..flr(max(0,30-statetime/30))
			text(t, 64-#t*2, 8, 11, 0)
		
			--scores
			for i=1,2 do
				--	local bc=0
				--	if (turn==i) bc=2
				t=robottypes[teams[i].r].name
				local x
				local op
				if i==1 then
					x=16
					op=2
				else
					x=112
					op=1
				end
				-- team names
				text(t,x-#t*2,0,robottypes[teams[i].r].c,0)
				--scores
				--t=teams[i].score..""
				--text(t,x-#t*2,8,9,0)
				--remaining units
				t=""
				for i=1,totalmen-teams[op].score do
					 t=t.."-"
				end
				text(t,x-#t*2,4,robottypes[teams[i].r].c,0)
			end

			-- popup menu
			if state==0 and not teams[turn].ai and
			menuflyout and menuflyout>0 then
				local mr=menuflyout*12
				palt(0,false)
				palt(11,true)
				spr(5,cman.x-sx-4,cman.y-sy-8-mr)
				spr(6,cman.x-sx-4,cman.y-sy-8+mr)
				spr(21,cman.x-sx-4-mr,cman.y-sy-8)
				spr(22,cman.x-sx-4+mr,cman.y-sy-8)
				palt()
			end
		
			-- wind indicator
			if wind then
				if abs(wind)>0 then
					if wind < 0 then
						spr(17,64-16-8,0)
					else
						spr(17,64+16,0,1,1,true)
					end
				end
				clip(64-16,0,32,8)
				for i=0,5 do
					spr(7,windpos%8+64-32+i*8,0)
				end
				clip()
				local t=flr(abs(wind)*1000)..""
				text(t,64-#t*2,1,12,0)
			end
		end

		if state==0 then
			tx=cman.x-sx+cos(cman.a)*32
			ty=cman.y-sy-4+sin(cman.a)*32
			
			ptx=cos(cman.a)
			pty=sin(cman.a)
			
			-- power bar
			if power>0 then
				local x=cman.x-sx+ptx*4
				local y=cman.y-sy-4+pty*4
				local ctab={1,2,8,9,10,7}
				for l=0,power,0.1 do
					circfill(x,y,1,ctab[flr(l*6/3)+1])
					x+=ptx
					y+=pty
				end
			end
		
			---crosshair
			palt(0,false)
			palt(11,true)
			
			spr(16,tx-4,ty-4)
			
			palt()
		end

		--water
		--[[
		local water=140+sin(tick/30/2)*4-sy
		if 140+sin(tick/30/2)*4-sy < 128 then
		rectfill(0,water,127,127,8)
		line(0,water,127,water,14)
		end
		--]]

		for x=0,127 do
			local water=140+sin(tick/30/2+(x+sx)/32)*sin(tick/15)*3-sy	
			if water < 128 then
				rect(x,water,x,127,watercolor[tilebase*2+1])
				pset(x,water,watercolor[tilebase*2+2])
			end
		end

		--weapon hud
		if turn and not hidehud then
			rectfill(0,121,127,127,0)
		  
			-- bot thinking
			if teams[turn].ai 
			and not ai.done and state < 7 then
				--  rectfill(0,121,127,127,8)  
				local t="the machines are plotting..."
				--local t=""..ai.score.." "..cp_lookups
				text(t,64-#t*2,122,8,0)
			else
				-- ammo display
				for i=1,#bombtype do
					spr(bombtype[i].s,i*15-17,121)
					local t=weap[turn][i]..""
					text(t,i*15-#t*2-7,122,2,0)
				end
				-- active weapon name        
				if cman then
					local n = bombtype[cman.bt].name
					text(n, 105-#n*2, 122, 9, 0)
					-- highlight active
					t=weap[turn][cman.bt]..""
					text(t,cman.bt*15-#t*2-7,122,12,0)
				end
			end
		end
	end
	
	-- game end
	if state==7 then
		local txt
		if winner==0 then
			txt="mutual destruction"
			text(txt, 64-#txt*2,62,11,0)
			txt="war is hell"
			text(txt, 64-#txt*2,74,8,0)
		else
			if teams[winner].ai then
				txt=robottypes[teams[winner].r].name.." win!"
			else
				txt="player "..winner.." wins!"
			end
			text(txt, 64-#txt*2,70,robottypes[teams[winner].r].c,0)
			for i=1,13 do
				pal(i,0,0)
			end

			palt(0,false)
			palt(14,true)

			local prec = max(0,cos(tick/30))*8

			for dx=-1,1 do
				for dy=-1,1 do
					spr(robottypes[teams[winner].r].l,56+dx,50-prec+dy,1,2)
					spr(robottypes[teams[winner].r].l,64+dx,50-prec+dy,1,2,true)
				end
			end
			--*** look into this, ilkke
			pal()
			palt(0,false)
			palt(14,true)

			spr(robottypes[teams[winner].r].l,56,50-prec,1,2)
			spr(robottypes[teams[winner].r].l,64,50-prec,1,2,true)
		end
	elseif state==9 then
		drawlevelscreen()
 	-- title menu
	elseif state==8 then

		drawbg()
		palt(14,true)		
		drawlogo()
	
		for p=1,2 do
			x=p*64-64+32
			local txt=p==1 and "home team" or "away team"
			text(txt, x-#txt*2, 52, 12, 0)
			--team names
			local r=robottypes[teams[p].r]
			--man or machine
			drawmenuitem((teams[p].ai and "cpu" or "human"), 24, x, 64, (menuside==p and menuitem == 1))
			--team select
			local rt=r.l
			drawmenuitem(rt, 24, x, 78, (menuside==p and menuitem == 2))	
		end
		
		local windnames={
			"calm",
			"breeze",
			"windy",
			"storm"
		}
		
		palt()
		
		text(helptext[helpi],64-#helptext[helpi]*2,41,colfade[helpc+1],0)
		text("weather", 18, 93, 12, 0)
		drawmenuitem(totalmen.." bots", 32, 96, 104, (menuitem == 3 and menuside == 2))
		text("team size", 78, 93, 12, 0)
		drawmenuitem(windnames[windscale+1], 32, 32, 104, (menuitem == 3 and menuside == 1))	
		
		--vs
		spr(0,56,71,2,1)
		
		--start game
		rectfill(0,112,127,120,menuitem == 4 and 8 or 12)
		print("start game", 45, 114, menuitem == 4 and 7 or 0)

		--spr(robottypes[teams[winner].r].s,56,50,1,2)
		--spr(robottypes[teams[winner].r].s,64,50,1,2,true)
		
	end

	-- draw status messages	
	if message and messagetime > 0 then
		text(message,64-#message*2,40,helpc>7 and messagec or colfade[helpc+1], 0)
	end

	-- cpu	
	--	print(stat(0).." "..flr(stat(1)*100).."%",0,109,7)
	-- if state!=8 then
	--	print(state.." ai: "..ai.score.." c: "..flr(stat(1)*100).." h:"..cp_cachehits.." l:"..cp_lookups, 0,115,7)
	--	end

end

--[[

-- title label
function _draw()
	cls()
	palt(14,true)
	palt(0,false)
	for y=0,128,8 do
		line(0,y,127,y,1)
	end
	spr(192,16,16,12,4)
	for i=0,3 do
		spr(64+i,i*32+8,70,1,2)
		spr(64+i,i*32+16,70,1,2,true)
	end
	print("but it's robots so it's ok", 12, 106, 8)
end
--]]
__gfx__
00000000000000000000888888800000000000007777777b7777777b00000000ffffffffffffffffffffffffffffffffffffffffffffffffffffffffffffffff
0007000707cc70000088888888888000000000007777777077777c7000000000ffffffffffffffffffffffffffffffffffffffffffffffffffffffffffffffff
000c101c0c000000088888888888880000aaa00077ccc77077777770c0101010ffffffffffffffffffffffffffffffffffffffffffffffffffffffffffffffff
0001c0c107cc7000088880000088880000a0a00077c7c770777c7770c0101010ffffffffffffffffffffffffffffffffffffffffffffffffffffffffffffffff
0000c1c00000c000888800000008888000aaa00077ccc77077777770c0101010ffffffffffffffffffffffffffffffffffffffffffffffffffffffffffffffff
00001c100000c0008880000a0000888000000000777777707c77777000000000ffffffffffffffffffffffffffffffffffffffffffffffffffffffffffffffff
0000070007cc70008880000a0000888000000000777777707777777000000000ffffffffffffffffffffffffffffffffffffffffffffffffffffffffffffffff
000000000000000088800aaaaa00888000000000b0000000b000000000000000ffffffffffffffffffffffffffffffffffffffffffffffffffffffffffffffff
bb000bbb000007008880000a00008880000000007777777b7777777b88888888ffffffffffffffffffffffffffffffffffffffffffffffffffffffffffffffff
bb070bbb0000c0008880000a000088800cc0cc007777c77077c7777018888881ffffffffffffffffffffffffffffffffffffffffffffffffffffffffffffffff
000c000b000c000088880000000888800cc0cc00777cc77077cc777001888810ffffffffffffffffffffffffffffffffffffffffffffffffffffffffffffffff
07c7c70b0070000008888000008888000000000077ccc77077ccc77000188100ffffffffffffffffffffffffffffffffffffffffffffffffffffffffffffffff
000c000b000c000008888888888888000cc0cc00777cc77077cc777000011000ffffffffffffffffffffffffffffffffffffffffffffffffffffffffffffffff
bb070bbb0000c00000888888888880000cc0cc007777c77077c7777000000000ffffffffffffffffffffffffffffffffffffffffffffffffffffffffffffffff
bb000bbb00000700000088888880000000000000777777707777777000000000ffffffffffffffffffffffffffffffffffffffffffffffffffffffffffffffff
bbbbbbbb00000000000000000000000000000000b0000000b000000000000000ffffffffffffffffffffffffffffffffffffffffffffffffffffffffffffffff
e1c77c1e59977995ee9779eeaaeeeeaa000000000000000000000000eeee00eeffffffffffffffffffffffffffffffffffffffffffffffffffffffffffffffff
7ddccdd788899888e449944eaa3bb3aa0abbba000000000000000000eee0c0eeffffffffffffffffffffffffffffffffffffffffffffffffffffffffffffffff
1ddccdd187899878e479974e553333550b000b000000000000000000ee0cc0eeffffffffffffffffffffffffffffffffffffffffffffffffffffffffffffffff
5dd00dd582800828e029920e000110000b0b0b00000c777777777c00e0ccc0eeffffffffffffffffffffffffffffffffffffffffffffffffffffffffffffffff
0011110012222221e949949eeb3bb3be0b000b0000c77777777777c0e00cc0eeffffffffffffffffffffffffffffffffffffffffffffffffffffffffffffffff
ecdcc5ce00822800e402204ee0b00b0e0abbba000077777777777770ee00c0eeffffffffffffffffffffffffffffffffffffffffffffffffffffffffffffffff
ed0000dee900009ee4e00e4ee30ee03e000000000077777777777770eee000eeffffffffffffffffffffffffffffffffffffffffffffffffffffffffffffffff
e07ee70ee08ee80ee09ee90ee0beeb0e000000000077771717177770eeee00eeffffffffffffffffffffffffffffffffffffffffffffffffffffffffffffffff
e1c77c1e59977995ee9779eeaaeeeeaa000000000077777777777770eee080eeffffffffffffffffffffffffffffffffffffffffffffffffffffffffffffffff
7ddccdd788899888e449944eaa3bb3aa088888000077777777777770ee0880eeffffffffffffffffffffffffffffffffffffffffffffffffffffffffffffffff
1ddccdd187899878e479974e553333550888880000c77777777777c0e08880eeffffffffffffffffffffffffffffffffffffffffffffffffffffffffffffffff
5dd00dd582800828e029929e000110b008808800000c777777777c00088880eeffffffffffffffffffffffffffffffffffffffffffffffffffffffffffffffff
001111c012222221e9499404eb3bbb0e088888000000000777000000e08880eeffffffffffffffffffffffffffffffffffffffffffffffffffffffffffffffff
ec5cc50500822890e40220e4e0b0003e088888000000000070000000ee0880eeffffffffffffffffffffffffffffffffffffffffffffffffffffffffffffffff
e50000ece900008ee4e00ee9e30eeb0e000000000000000000000000eee080eeffffffffffffffffffffffffffffffffffffffffffffffffffffffffffffffff
e0ceeee0e08eee0ee09eeee0e0bee0ee000000000000000000000000eeee00eeffffffffffffffffffffffffffffffffffffffffffffffffffffffffffffffff
ee15dcc7e5999977eeee4977eeeeeeee00000000eeeeeeeec1111111c1111111ffffffffffffffffffffffffffffffffffffffffffffffffffffffffffffffff
e5ddccc759999977eee49977e9a9eeee00000000eeeeeeee1111111110000000ffffffffffffffffffffffffffffffffffffffffffffffffffffffffffffffff
771dcccc88888899ee24449959995bba00666000eeeeeeee1111111110000000ffffffffffffffffffffffffffffffffffffffffffffffffffffffffffffffff
771ddccc88888899ee42774959a95bba00666000eeeeeeee1111111110000000ffffffffffffffffffffffffffffffffffffffffffffffffffffffffffffffff
115dddcc22772299ee427749311133150066600000eee0001111111110000000ffffffffffffffffffffffffffffffffffffffffffffffffffffffffffffffff
5dddddc798778288ee4411993333313b00000000700e00701111111110000000ffffffffffffffffffffffffffffffffffffffffffffffffffffffffffffffff
5ddddc0288118000ee244497eeeeee11000000000c000c001111111110000000ffffffffffffffffffffffffffffffffffffffffffffffffffffffffffffffff
5dddc00088888299eeeeee99eeeeee550000000000c0c00e1111111110000000ffffffffffffffffffffffffffffffffffffffffffffffffffffffffffffffff
eeeeee1188888288ee99ee99eeeeeeab0ccccc00ffffffffffffffffffffffffffffffffffffffffffffffffffffffffffffffffffffffffffffffffffffffff
eeeeee1012222222ee992499eaa155bbccccccc0ffffffffffffffffffffffffffffffffffffffffffffffffffffffffffffffffffffffffffffffffffffffff
eecc557ceeee9818eee4ee22eebbeee3cc777cc0ffffffffffffffffffffffffffffffffffffffffffffffffffffffffffffffffffffffffffffffffffffffff
eecceecceee882e2ee99ee2eeeebbeeecc777cc0ffffffffffffffffffffffffffffffffffffffffffffffffffffffffffffffffffffffffffffffffffffffff
eee5eeeeee89eeeeee44eeeeeee3eeeecc777cc0ffffffffffffffffffffffffffffffffffffffffffffffffffffffffffffffffffffffffffffffffffffffff
eeee5eeeee988eeeee44eeeeeebeeeeeccccccc0ffffffffffffffffffffffffffffffffffffffffffffffffffffffffffffffffffffffffffffffffffffffff
eeeee5eeeee8282eeee22eeeeee3eeee0ccccc00ffffffffffffffffffffffffffffffffffffffffffffffffffffffffffffffffffffffffffffffffffffffff
eeeecceeeeee998eeeee99eeeeeebbee00000000ffffffffffffffffffffffffffffffffffffffffffffffffffffffffffffffffffffffffffffffffffffffff
7777777776666667ffffffffffffffffffffffffffffffffffffffffffffffffffffffffffffffffffffffffffffffffffffffffffffffffffffffffffffffff
ddddddddddddddddffffffffffffffffffffffffffffffffffffffffffffffffffffffffffffffffffffffffffffffffffffffffffffffffffffffffffffffff
5115d55d55555555ffffffffffffffffffffffffffffffffffffffffffffffffffffffffffffffffffffffffffffffffffffffffffffffffffffffffffffffff
0d56ddc000111100ffffffffffffffffffffffffffffffffffffffffffffffffffffffffffffffffffffffffffffffffffffffffffffffffffffffffffffffff
006ddc5000555500ffffffffffffffffffffffffffffffffffffffffffffffffffffffffffffffffffffffffffffffffffffffffffffffffffffffffffffffff
06ddc55d76666667ffffffffffffffffffffffffffffffffffffffffffffffffffffffffffffffffffffffffffffffffffffffffffffffffffffffffffffffff
76666667ddddddddffffffffffffffffffffffffffffffffffffffffffffffffffffffffffffffffffffffffffffffffffffffffffffffffffffffffffffffff
dddddddd11111111ffffffffffffffffffffffffffffffffffffffffffffffffffffffffffffffffffffffffffffffffffffffffffffffffffffffffffffffff
111111111111111111111111ffffffff222222222222222222222222ffffffff555555555555555555555555ffffffff444444444444444444444444ffffffff
111111111111111111111111ffffffff222222222222222222444422ffffffff555555555555555555555555ffffffff44444444457444444c777c44ffffffff
11c11111113a3111113aa311ffffffff224442222224422224200242ffffffff551111555566665556666655ffffffff445544445779444457771754ffffffff
1101111111c0c11111c00c11ffffffff229092222290092229000092ffffffff5500005552dddd252ddddd25ffffffff445544445157944457177d54ffffffff
11111111113c311111c00c11ffffffff229a92222290092229000092ffffffff5500005552dddd252ddddd25ffffffff44444444445179445d665654ffffffff
1111111111000111113cc311ffffffff22222222224aa42229200292ffffffff55dddd55551111552ddddd25ffffffff444444544445177551161144ffffffff
111111111111111111000011ffffffff2222222222222222249aa942ffffffff555555555555555551111155ffffffff444444444444571445112544ffffffff
111111111111111111111111ffffffff222222222222222222222222ffffffff555555555555555552222255ffffffff444444444444415444444444ffffffff
000aa00031111113accccccc311111110000000ac111111c0000000ac1111111ccccccca11111113cccccccc11111111a00000001111111ccccccccc11111111
00c11c00311111300311111103111111000000333111111300000031311111111111113011111130111111111111111113000000111111131111111111111111
0c1111c0311113000031111100311111000003133111111300000311311111111111130011111300111111111111111111300000111111131111111111111111
c111111c311130000003111100031111000031133111111300003111311111111111300011113000111111111111111111130000111111131111111111111111
31111113311300000000311100003111000311133111111300031111311111111113000011130000111111111111111111113000111111131111111111111111
03111130313000000000031100000311003111133111111300311111311111111130000011300000111111111111111111111300111111131111111111111111
00311300330000000000003100000031031111133111111303111111311111111300000013000000111111111111111111111130111111131111111111111111
000cc000c00000000000000c0000000c31111113311111133111111131111111c0000000c0000000333333333333333311111113111111131111111111111111
000aa000a222222499940499422222220000000aa222222a0000000aa222222299404999222222249940499922222222a00000002222222a9940499922222222
00922900422222400424942204222222000000944222222400000092422222222249424022222240224942222222222229000000222222242249422222222222
09222400422244000042222200442222000009244222222400000922422222222222240022224400222222222222222222900000222222242222222222222222
92222299222400000004422200004222000042222222222200004222222222222224400022240000222222222222222222240000222222222222222222222222
42222224022900000000042200009222000042200222222000004222022222222240000022290000222222222222222222240000222222202222222222222222
04422240924000000000092200000422009922299222222900992222922222222290000022400000222222222222222222229900222222292222222222222222
00042400440000000000004200000042092222244222222409222222422222222400000024000000222444222224442222222290222222242222222222222222
00044000400000000000000400000004422222244222222442222222422222224000000040000000444101444441014422222224222222242222222222222222
00066000755555521666166625555555000000077555555700000007755555556661666155555552666166615555555570000000555555576661666155555555
002dd200d55555200ddd2ddd02555555000000ddd555555d000000ddd5555555ddd2ddd055555520ddd2ddd255555555dd0000005555555dddd2ddd255555555
0d2dd2d0d22661000ddd21110016662500000dddd555555d00000dddd55555551112ddd0526661001115ddd555555555ddd000005555555d1115ddd555555555
d551155d122dd0000001dd25000ddd250000ddd1155555510000ddd11555555552dd100052ddd00055551115555555551ddd0000555555515555111555555555
25555552662dd00000001125000ddd2500015d166555555600015d15655555555211000052ddd000555555555555555551d51000555555565555555555555555
06625520dd10000000000255000001550062115dd555555d00621155d555555555200000551000005555555555555555551126005555555d5555555555555555
0dd25200dd00000000000025000000250dd1555dd555555d0dd15555d55555555200000052000000555555555555555555551dd05555555d5555555555555555
00011000100000000000000200000002dd15555115555551dd1555551555555520000000200000002221222222212222555551dd555555515555555555555555
00aaaa0074444442aaaaaaaa244444440000000a744444470000000a44444444aaaaaaaa44444442aaaaaaaa44444444a000000044444444aaaaaaaa44444444
00bbbb0094444420bbbbbbbb0244444400000092944444490000009224444444bbbbbbbb44444420bbbbbbbb444444442900000044444442bbbbbbbb44444444
093bb390944442003bb3bbb300244444000009249444444900000924024444443bbb3bb3444442003bbb3bb34444444442900000444444203bbb3bb344444444
94211249944440000112111200044444000092449444444900009244044444442111211044444000211121114444444444290000444444402111211144444444
24444442942420000002424400024244000924449444444900092444044444444424200044242000444444444444444444429000444444404444444444444444
02444420941000000000014400000144009244449444444900924444244444444410000044100000444444444444444444442900444444424444444444444444
00244200420000000000002400000024092444449444444909244444444444444200000042000000444424424444244244444290444444444444444444444444
00011000000000000000000200000002924444449444444992444444444444442000000020000000122100001221000044444429444444444444444444444444
eeeeeee07000c00000000007100000007cc7cc70000000000007ccc7000000017cccccc7000000007cc7ccc70eeeeeeeffffffffffffffffffffffffffffffff
eeeeeee0cc000000000000cc01000000000c00010000000000c0000100000010c000000c00000001c000000c0eeeeeeeffffffffffffffffffffffffffffffff
eeeeeee0c0c000c000000c0c00100000000c0000100000000c00000100000010c0800b0c00000010c000000c0eeeeeeeffffffffffffffffffffffffffffffff
eeeeeee0c00c00000000c00c00010000000c0000100000007000000100000100c000000c00000100c009900c0eeeeeeeffffffffffffffffffffffffffffffff
eeeeeee0c000c000000c000c00001000000c00000100000070000000000001007ccc7cc700001000c009900c0eeeeeeeffffffffffffffffffffffffffffffff
eeeeeee0c0000c0000c0000c00000100000c0000010000001c00000100001000c0000c0000010000c000000c0eeeeeeeffffffffffffffffffffffffffffffff
eeeeeee0c00000c00c00000c00000000000c00000010000010c0000000000000c00000c000100000c000000c0eeeeeeeffffffffffffffffffffffffffffffff
eeeeeee07000000770000007000000007cc7cc70000000001007ccc70000000070000007000000007cccccc70eeeeeeeffffffffffffffffffffffffffffffff
eeeeeee0010000000100000010000000100000010000000010000001000000010000001000000001000000100eeeeeeeffffffffffffffffffffffffffffffff
eeeeeeee00100000001000000100000001000000100000001000000100000010000001000000001000000100eeeeeeeeffffffffffffffffffffffffffffffff
eeeeeeeee001000000010000001000000100000010000000100000010000001000001000000001000000100eeeeeeeeeffffffffffffffffffffffffffffffff
eeeeeeeeee0010000000100000010000001000000100000010000001000001000001000000001000000100eeeeeeeeeeffffffffffffffffffffffffffffffff
eeeeeeeeeee00100000001000000100000100000010000001000000100000100001000000001000000100eeeeeeeeeeeffffffffffffffffffffffffffffffff
eeeeeeeeeeee001000000010000001000001000000100000100000010000100001000000001000000100eeeeeeeeeeeeffffffffffffffffffffffffffffffff
eeeeeeeeeeeee0000000000000000000000000000000000000000000000000000000000000000000000eeeeeeeeeeeeeffffffffffffffffffffffffffffffff
000000000000000000000000000000000000000000000000000000000000000000000000000000000000000000000000ffffffffffffffffffffffffffffffff
7000000cc00000071000000070000007100000007cccccc7000000007ccc7000000000017cccccc7000000017cccccc7ffffffffffffffffffffffffffffffff
cc000000110000cc010000000100000001000000c000000c00000000c0000c0000000010c000000c00000010c000000cffffffffffffffffffffffffffffffff
c0c0000001100c0c001000000010000000100000c0800b0c00000000c00000c000000100c088880c00000100c0800b0cffffffffffffffffffffffffffffffff
c00c00000011c00c000100000001000000010000c000000c00000000c000000700001000c000000c00001000c000000cffffffffffffffffffffffffffffffff
c000c000000c000c0000100070001007000010007ccc7cc700000000c000000c000100007cccccc7000100007ccc7cc7ffffffffffffffffffffffffffffffff
c0000c0000c0000c00000100c100010c10000100c0000c0100000000c000000c00100000c000000000100000c0000c00ffffffffffffffffffffffffffffffff
c00000c00c00000c00000000c010000c01000000c00000c000000000c000000c00000000c000000000000000c00000c0ffffffffffffffffffffffffffffffff
7000000770000007000000007cccccc70010000070000007000000007cccccc7000000007cccccc70000000070000007ffffffffffffffffffffffffffffffff
010000001000000010000000010000001001000010000000100000010000000100000001000000100000000100000010ffffffffffffffffffffffffffffffff
001000000100000001000000001000000100100001000000100000010000001000000010000001000000001000000100ffffffffffffffffffffffffffffffff
e0010000001000000010000000010000001001000100000010000001000000100000010000001000000001000000100effffffffffffffffffffffffffffffff
ee00100000010000000100000000100000010000001000000100001000000100000010000001000000001000000100eeffffffffffffffffffffffffffffffff
eee001000000100000001000000001000000100000100000010000100000010000010000001000000001000000100eeeffffffffffffffffffffffffffffffff
eeee0010000001000000010000000010000001000001000001000010000010000010000001000000001000000100eeeeffffffffffffffffffffffffffffffff
eeeee00000000000000000000000000000000000000000000000000000000000000000000000000000000000000eeeeeffffffffffffffffffffffffffffffff
eeeeee000000000000000000000000000000000000000000000000000000000000000000000000000000000000eeeeeeffffffffffffffffffffffffffffffff
